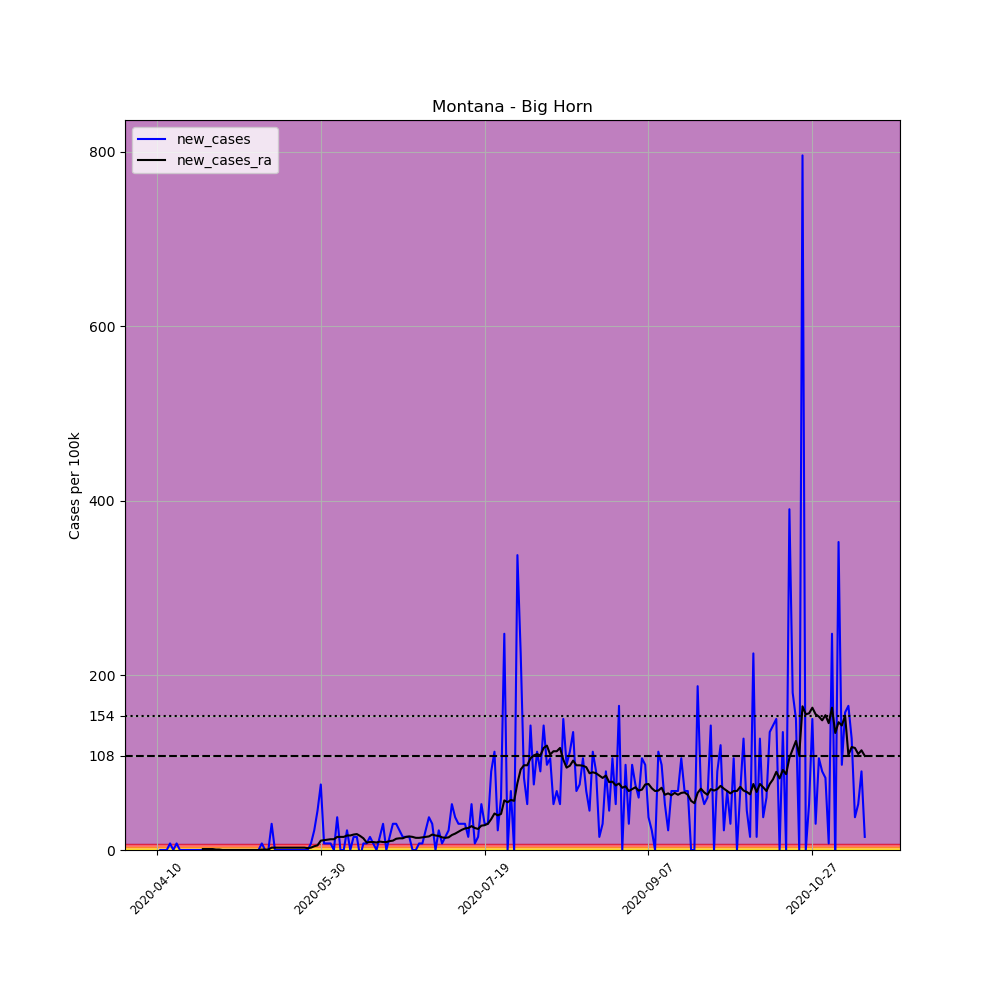

The file beside this chart, header and first rows:
, date, county, state, fips, cases, deaths, COUNTY, STNAME, CTYNAME, POPESTIMATE2019, per_100k, new_cases, new_cases_ra
603881, 2020-04-10, Big Horn, Montana, 30003, 1, 0, 3, Montana, Big Horn, 13319, 7.508, , 
603882, 2020-04-11, Big Horn, Montana, 30003, 1, 0, 3, Montana, Big Horn, 13319, 7.508, 0.0, 
603883, 2020-04-12, Big Horn, Montana, 30003, 1, 0, 3, Montana, Big Horn, 13319, 7.508, 0.0, 
603884, 2020-04-13, Big Horn, Montana, 30003, 1, 0, 3, Montana, Big Horn, 13319, 7.508, 0.0, 
603885, 2020-04-14, Big Horn, Montana, 30003, 2, 0, 3, Montana, Big Horn, 13319, 15.02, 7.508, 
603886, 2020-04-15, Big Horn, Montana, 30003, 2, 0, 3, Montana, Big Horn, 13319, 15.02, 0.0, 
603887, 2020-04-16, Big Horn, Montana, 30003, 3, 0, 3, Montana, Big Horn, 13319, 22.52, 7.508, 
603888, 2020-04-17, Big Horn, Montana, 30003, 3, 0, 3, Montana, Big Horn, 13319, 22.52, 0.0, 
603889, 2020-04-18, Big Horn, Montana, 30003, 3, 0, 3, Montana, Big Horn, 13319, 22.52, 0.0, 
603890, 2020-04-19, Big Horn, Montana, 30003, 3, 0, 3, Montana, Big Horn, 13319, 22.52, 0.0, 
603891, 2020-04-20, Big Horn, Montana, 30003, 3, 0, 3, Montana, Big Horn, 13319, 22.52, 0.0, 
603892, 2020-04-21, Big Horn, Montana, 30003, 3, 0, 3, Montana, Big Horn, 13319, 22.52, 0.0, 
603893, 2020-04-22, Big Horn, Montana, 30003, 3, 0, 3, Montana, Big Horn, 13319, 22.52, 0.0, 
603894, 2020-04-23, Big Horn, Montana, 30003, 3, 0, 3, Montana, Big Horn, 13319, 22.52, 0.0, 
603895, 2020-04-24, Big Horn, Montana, 30003, 3, 0, 3, Montana, Big Horn, 13319, 22.52, 0.0, 1.073
603896, 2020-04-25, Big Horn, Montana, 30003, 3, 0, 3, Montana, Big Horn, 13319, 22.52, 0.0, 1.073
603897, 2020-04-26, Big Horn, Montana, 30003, 3, 0, 3, Montana, Big Horn, 13319, 22.52, 0.0, 1.073
603898, 2020-04-27, Big Horn, Montana, 30003, 3, 0, 3, Montana, Big Horn, 13319, 22.52, 0.0, 1.073
603899, 2020-04-28, Big Horn, Montana, 30003, 3, 0, 3, Montana, Big Horn, 13319, 22.52, 0.0, 0.5363
603900, 2020-04-29, Big Horn, Montana, 30003, 3, 0, 3, Montana, Big Horn, 13319, 22.52, 0.0, 0.5363
603901, 2020-04-30, Big Horn, Montana, 30003, 3, 0, 3, Montana, Big Horn, 13319, 22.52, 0.0, 0.0
603902, 2020-05-01, Big Horn, Montana, 30003, 3, 0, 3, Montana, Big Horn, 13319, 22.52, 0.0, 0.0
603903, 2020-05-02, Big Horn, Montana, 30003, 3, 0, 3, Montana, Big Horn, 13319, 22.52, 0.0, 0.0
603904, 2020-05-03, Big Horn, Montana, 30003, 3, 0, 3, Montana, Big Horn, 13319, 22.52, 0.0, 0.0
603905, 2020-05-04, Big Horn, Montana, 30003, 3, 0, 3, Montana, Big Horn, 13319, 22.52, 0.0, 0.0
603906, 2020-05-05, Big Horn, Montana, 30003, 3, 0, 3, Montana, Big Horn, 13319, 22.52, 0.0, 0.0
603907, 2020-05-06, Big Horn, Montana, 30003, 3, 0, 3, Montana, Big Horn, 13319, 22.52, 0.0, 0.0
603908, 2020-05-07, Big Horn, Montana, 30003, 3, 0, 3, Montana, Big Horn, 13319, 22.52, 0.0, 0.0
603909, 2020-05-08, Big Horn, Montana, 30003, 3, 0, 3, Montana, Big Horn, 13319, 22.52, 0.0, 0.0
603910, 2020-05-09, Big Horn, Montana, 30003, 3, 0, 3, Montana, Big Horn, 13319, 22.52, 0.0, 0.0
603911, 2020-05-10, Big Horn, Montana, 30003, 3, 0, 3, Montana, Big Horn, 13319, 22.52, 0.0, 0.0
603912, 2020-05-11, Big Horn, Montana, 30003, 3, 0, 3, Montana, Big Horn, 13319, 22.52, 0.0, 0.0
603913, 2020-05-12, Big Horn, Montana, 30003, 4, 0, 3, Montana, Big Horn, 13319, 30.03, 7.508, 0.5363
603914, 2020-05-13, Big Horn, Montana, 30003, 4, 0, 3, Montana, Big Horn, 13319, 30.03, 0.0, 0.5363
603915, 2020-05-14, Big Horn, Montana, 30003, 4, 0, 3, Montana, Big Horn, 13319, 30.03, 0.0, 0.5363
603916, 2020-05-15, Big Horn, Montana, 30003, 8, 0, 3, Montana, Big Horn, 13319, 60.06, 30.03, 2.681
603917, 2020-05-16, Big Horn, Montana, 30003, 8, 0, 3, Montana, Big Horn, 13319, 60.06, 0.0, 2.681
603918, 2020-05-17, Big Horn, Montana, 30003, 8, 0, 3, Montana, Big Horn, 13319, 60.06, 0.0, 2.681
603919, 2020-05-18, Big Horn, Montana, 30003, 8, 0, 3, Montana, Big Horn, 13319, 60.06, 0.0, 2.681
603920, 2020-05-19, Big Horn, Montana, 30003, 8, 0, 3, Montana, Big Horn, 13319, 60.06, 0.0, 2.681
603921, 2020-05-20, Big Horn, Montana, 30003, 8, 0, 3, Montana, Big Horn, 13319, 60.06, 0.0, 2.681
603922, 2020-05-21, Big Horn, Montana, 30003, 8, 0, 3, Montana, Big Horn, 13319, 60.06, 0.0, 2.681
603923, 2020-05-22, Big Horn, Montana, 30003, 8, 0, 3, Montana, Big Horn, 13319, 60.06, 0.0, 2.681
603924, 2020-05-23, Big Horn, Montana, 30003, 8, 0, 3, Montana, Big Horn, 13319, 60.06, 0.0, 2.681
603925, 2020-05-24, Big Horn, Montana, 30003, 8, 0, 3, Montana, Big Horn, 13319, 60.06, 0.0, 2.681
603926, 2020-05-25, Big Horn, Montana, 30003, 8, 0, 3, Montana, Big Horn, 13319, 60.06, 0.0, 2.681
603927, 2020-05-26, Big Horn, Montana, 30003, 8, 0, 3, Montana, Big Horn, 13319, 60.06, 0.0, 2.145
603928, 2020-05-27, Big Horn, Montana, 30003, 9, 0, 3, Montana, Big Horn, 13319, 67.57, 7.508, 2.681
603929, 2020-05-28, Big Horn, Montana, 30003, 12, 0, 3, Montana, Big Horn, 13319, 90.1, 22.52, 4.29
603930, 2020-05-29, Big Horn, Montana, 30003, 18, 0, 3, Montana, Big Horn, 13319, 135.1, 45.05, 5.363
603931, 2020-05-30, Big Horn, Montana, 30003, 28, 0, 3, Montana, Big Horn, 13319, 210.2, 75.08, 10.73
603932, 2020-05-31, Big Horn, Montana, 30003, 29, 0, 3, Montana, Big Horn, 13319, 217.7, 7.508, 11.26
603933, 2020-06-01, Big Horn, Montana, 30003, 30, 0, 3, Montana, Big Horn, 13319, 225.2, 7.508, 11.8
603934, 2020-06-02, Big Horn, Montana, 30003, 31, 0, 3, Montana, Big Horn, 13319, 232.8, 7.508, 12.33
603935, 2020-06-03, Big Horn, Montana, 30003, 31, 0, 3, Montana, Big Horn, 13319, 232.8, 0.0, 12.33
603936, 2020-06-04, Big Horn, Montana, 30003, 36, 0, 3, Montana, Big Horn, 13319, 270.3, 37.54, 15.02
603937, 2020-06-05, Big Horn, Montana, 30003, 36, 1, 3, Montana, Big Horn, 13319, 270.3, 0.0, 15.02
603938, 2020-06-06, Big Horn, Montana, 30003, 36, 1, 3, Montana, Big Horn, 13319, 270.3, 0.0, 15.02
603939, 2020-06-07, Big Horn, Montana, 30003, 39, 1, 3, Montana, Big Horn, 13319, 292.8, 22.52, 16.63
603940, 2020-06-08, Big Horn, Montana, 30003, 39, 1, 3, Montana, Big Horn, 13319, 292.8, 0.0, 16.63
... 157 more rows
